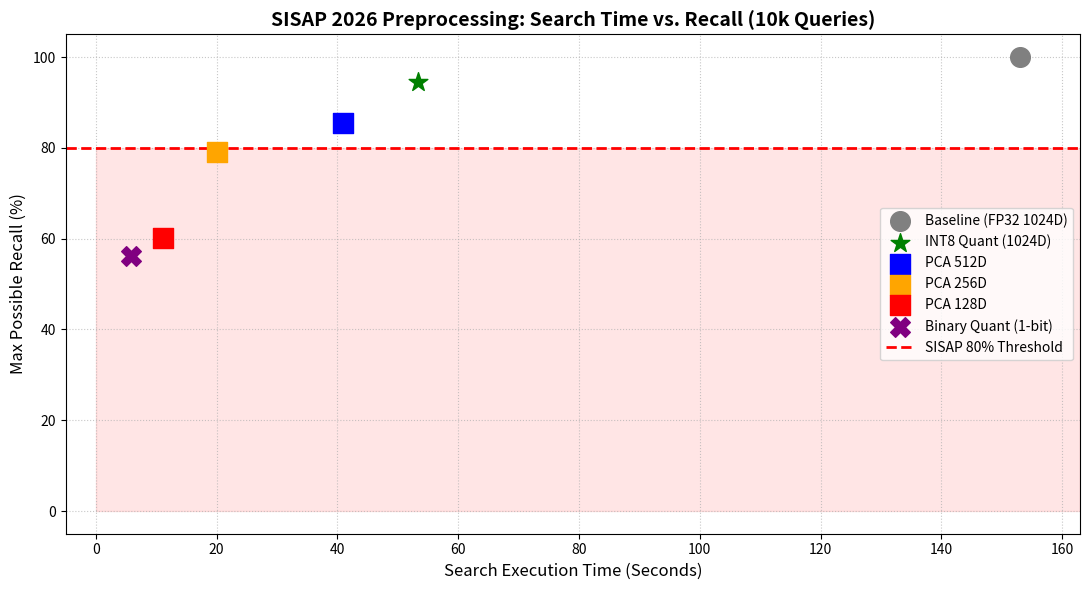

Reproduce this figure in Python. (Note: this script raises an exception after producing the figure.)
import matplotlib.pyplot as plt

# --- FINAL DOCKER RESULTS (10,000 Queries, 8 Cores, Volume Mounts) ---
recalls = [100.0, 94.42, 85.57, 78.98, 60.08, 56.25]
search_times = [152.94, 53.38, 40.89, 20.15, 11.20, 5.86] 
labels = ['Baseline (FP32 1024D)', 'INT8 Quant (1024D)', 'PCA 512D', 'PCA 256D', 'PCA 128D', 'Binary Quant (1-bit)']
colors = ['gray', 'green', 'blue', 'orange', 'red', 'purple']
markers = ['o', '*', 's', 's', 's', 'X']

plt.figure(figsize=(11, 6))
plt.title('SISAP 2026 Preprocessing: Search Time vs. Recall (10k Queries)', fontsize=14, fontweight='bold')

# Plot each data point
for i in range(len(recalls)):
    plt.scatter(search_times[i], recalls[i], color=colors[i], marker=markers[i], s=200, label=labels[i], zorder=5)

# Add the 80% Win Condition Line
plt.axhline(y=80, color='red', linestyle='--', linewidth=2, label='SISAP 80% Threshold')
plt.fill_between([0, max(search_times)+10], 0, 80, color='red', alpha=0.1)

# Formatting
plt.xlabel('Search Execution Time (Seconds)', fontsize=12)
plt.ylabel('Max Possible Recall (%)', fontsize=12)
plt.grid(True, linestyle=':', alpha=0.7)
plt.legend(loc='center right', fontsize=10)

plt.xlim(-5, max(search_times) + 10) 

plt.tight_layout()
plt.savefig('plots/preprocessing_pareto_comparison.png', dpi=300)
print("Pareto comparison plot saved as 'plots/preprocessing_pareto_comparison.png'")
